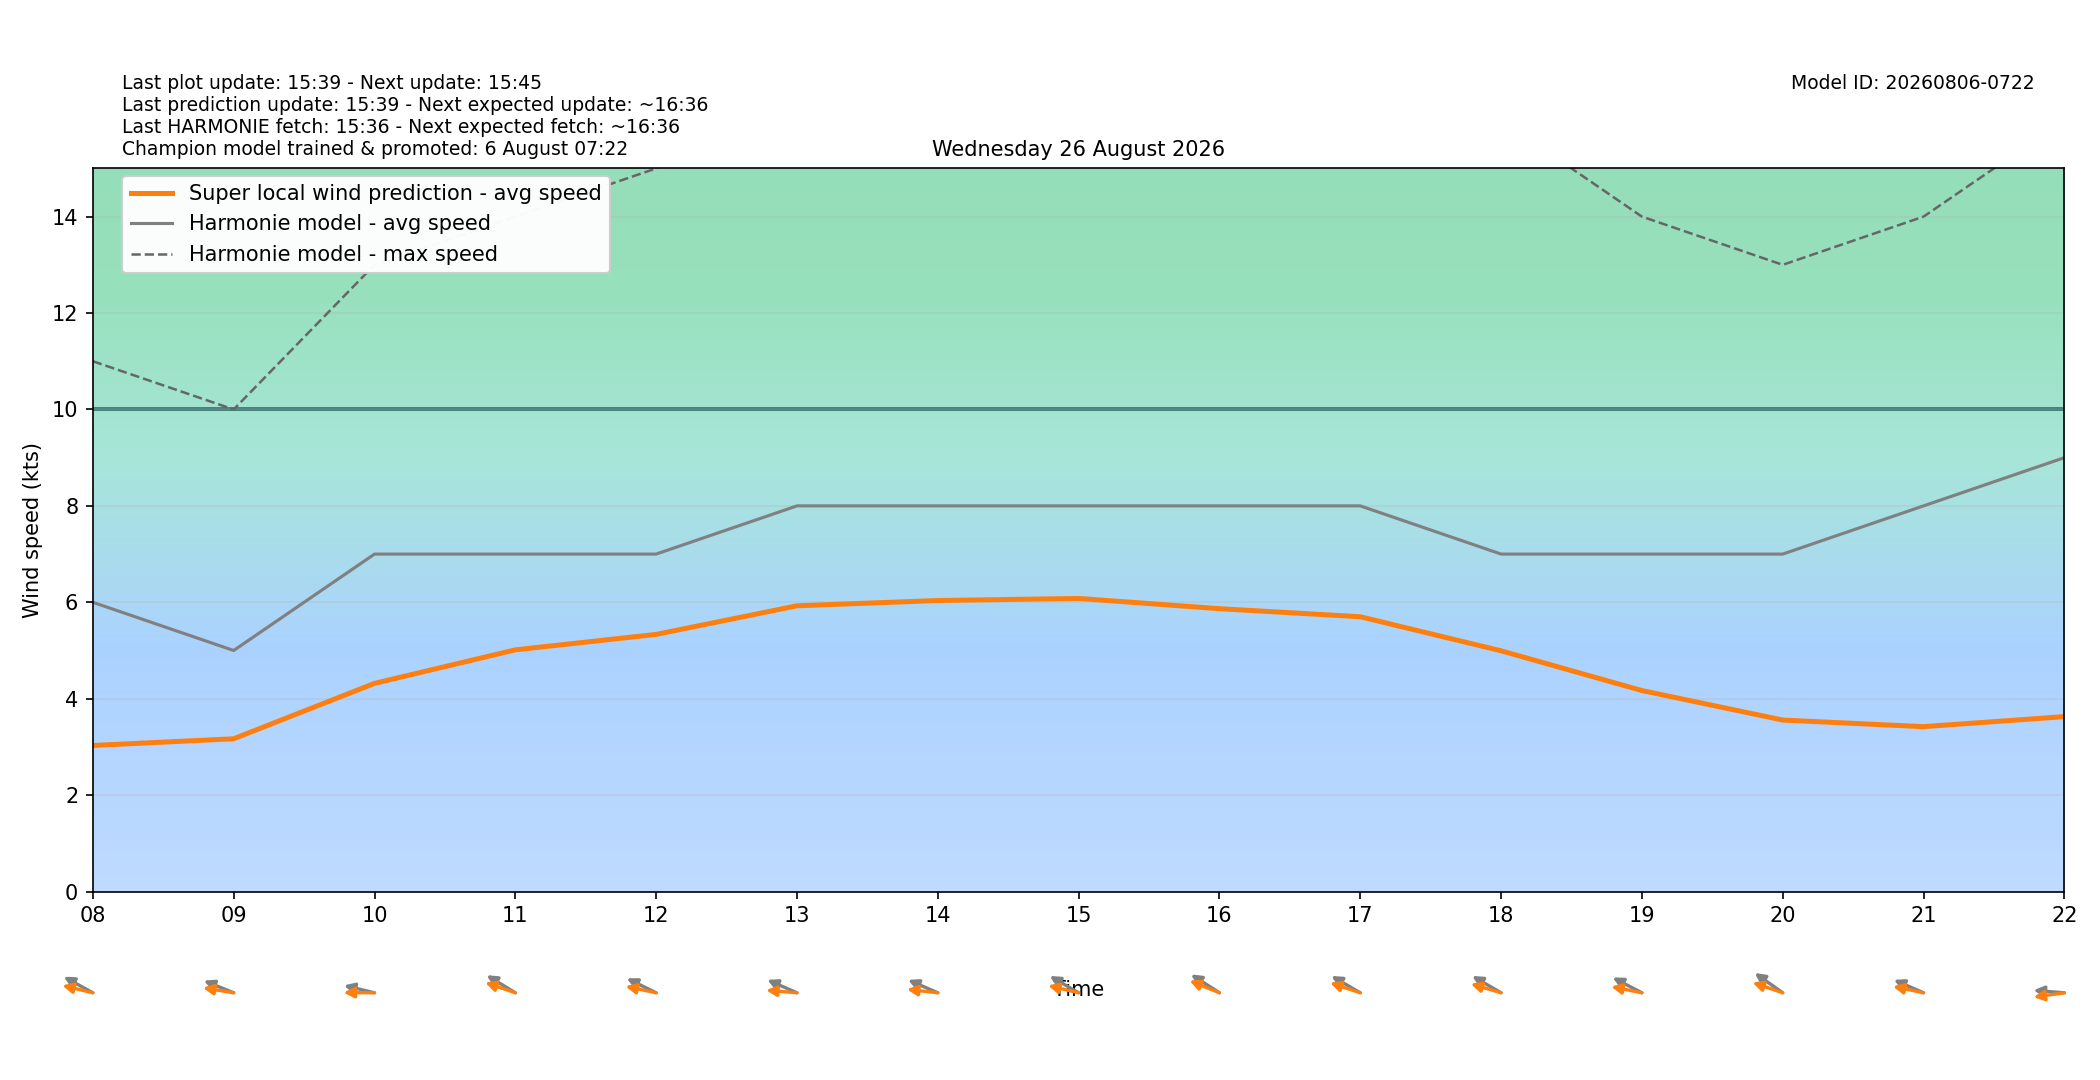

Data behind this chart, as committed beside it:
target_time_utc, target_time_local, hour_utc, hour_local, forecast_wind_speed, forecast_wind_min, forecast_wind_max, lstm_pred_wind_speed, delta_speed_lstm_minus_forecast, forecast_wind_dir_deg, lstm_pred_wind_dir_deg, delta_dir_lstm_minus_forecast
2026-08-25T22:00:00Z, 2026-08-26T00:00:00+0200, 22, 00, 4.0, 4.0, 9.0, 1.69, -2.31, 104.0, 102, -1.956
2026-08-25T23:00:00Z, 2026-08-26T01:00:00+0200, 23, 01, 4.0, 4.0, 6.0, 1.319, -2.681, 99.0, 93.71, -5.29
2026-08-26T00:00:00Z, 2026-08-26T02:00:00+0200, 00, 02, 5.0, 5.0, 8.0, 1.421, -3.579, 95.0, 88.55, -6.451
2026-08-26T01:00:00Z, 2026-08-26T03:00:00+0200, 01, 03, 6.0, 6.0, 10.0, 1.677, -4.323, 99.0, 91.54, -7.46
2026-08-26T02:00:00Z, 2026-08-26T04:00:00+0200, 02, 04, 6.0, 6.0, 9.0, 1.598, -4.402, 99.0, 91.08, -7.922
2026-08-26T03:00:00Z, 2026-08-26T05:00:00+0200, 03, 05, 6.0, 6.0, 10.0, 1.858, -4.142, 103.0, 98.47, -4.534
2026-08-26T04:00:00Z, 2026-08-26T06:00:00+0200, 04, 06, 6.0, 6.0, 10.0, 2.047, -3.953, 92.0, 85.63, -6.374
2026-08-26T05:00:00Z, 2026-08-26T07:00:00+0200, 05, 07, 5.0, 5.0, 10.0, 2.231, -2.769, 97.0, 88.37, -8.629
2026-08-26T06:00:00Z, 2026-08-26T08:00:00+0200, 06, 08, 6.0, 6.0, 11.0, 3.03, -2.97, 110.0, 99.04, -10.96
2026-08-26T07:00:00Z, 2026-08-26T09:00:00+0200, 07, 09, 5.0, 5.0, 10.0, 3.169, -1.831, 105.0, 96.17, -8.833
2026-08-26T08:00:00Z, 2026-08-26T10:00:00+0200, 08, 10, 7.0, 7.0, 13.0, 4.318, -2.682, 99.0, 90.26, -8.736
2026-08-26T09:00:00Z, 2026-08-26T11:00:00+0200, 09, 11, 7.0, 7.0, 14.0, 5.013, -1.987, 112.0, 102.7, -9.275
2026-08-26T10:00:00Z, 2026-08-26T12:00:00+0200, 10, 12, 7.0, 7.0, 15.0, 5.334, -1.666, 108.0, 97.98, -10.02
2026-08-26T11:00:00Z, 2026-08-26T13:00:00+0200, 11, 13, 8.0, 8.0, 17.0, 5.927, -2.073, 106.0, 93.16, -12.84
2026-08-26T12:00:00Z, 2026-08-26T14:00:00+0200, 12, 14, 8.0, 8.0, 17.0, 6.037, -1.963, 106.0, 94.28, -11.72
2026-08-26T13:00:00Z, 2026-08-26T15:00:00+0200, 13, 15, 8.0, 8.0, 17.0, 6.08, -1.92, 111.0, 98.89, -12.11
2026-08-26T14:00:00Z, 2026-08-26T16:00:00+0200, 14, 16, 8.0, 8.0, 16.0, 5.867, -2.133, 113.0, 105, -8.049
2026-08-26T15:00:00Z, 2026-08-26T17:00:00+0200, 15, 17, 8.0, 8.0, 17.0, 5.7, -2.3, 111.0, 102.4, -8.634
2026-08-26T16:00:00Z, 2026-08-26T18:00:00+0200, 16, 18, 7.0, 7.0, 16.0, 4.994, -2.006, 111.0, 101, -9.992
2026-08-26T17:00:00Z, 2026-08-26T19:00:00+0200, 17, 19, 7.0, 7.0, 14.0, 4.169, -2.831, 109.0, 97.6, -11.4
2026-08-26T18:00:00Z, 2026-08-26T20:00:00+0200, 18, 20, 7.0, 7.0, 13.0, 3.557, -3.443, 115.0, 102.7, -12.28
2026-08-26T19:00:00Z, 2026-08-26T21:00:00+0200, 19, 21, 8.0, 8.0, 14.0, 3.42, -4.58, 106.0, 97.86, -8.142
2026-08-26T20:00:00Z, 2026-08-26T22:00:00+0200, 20, 22, 9.0, 9.0, 16.0, 3.629, -5.371, 93.0, 84.59, -8.405
2026-08-26T21:00:00Z, 2026-08-26T23:00:00+0200, 21, 23, 8.0, 8.0, 16.0, 3.29, -4.71, 91.0, 80.76, -10.24
